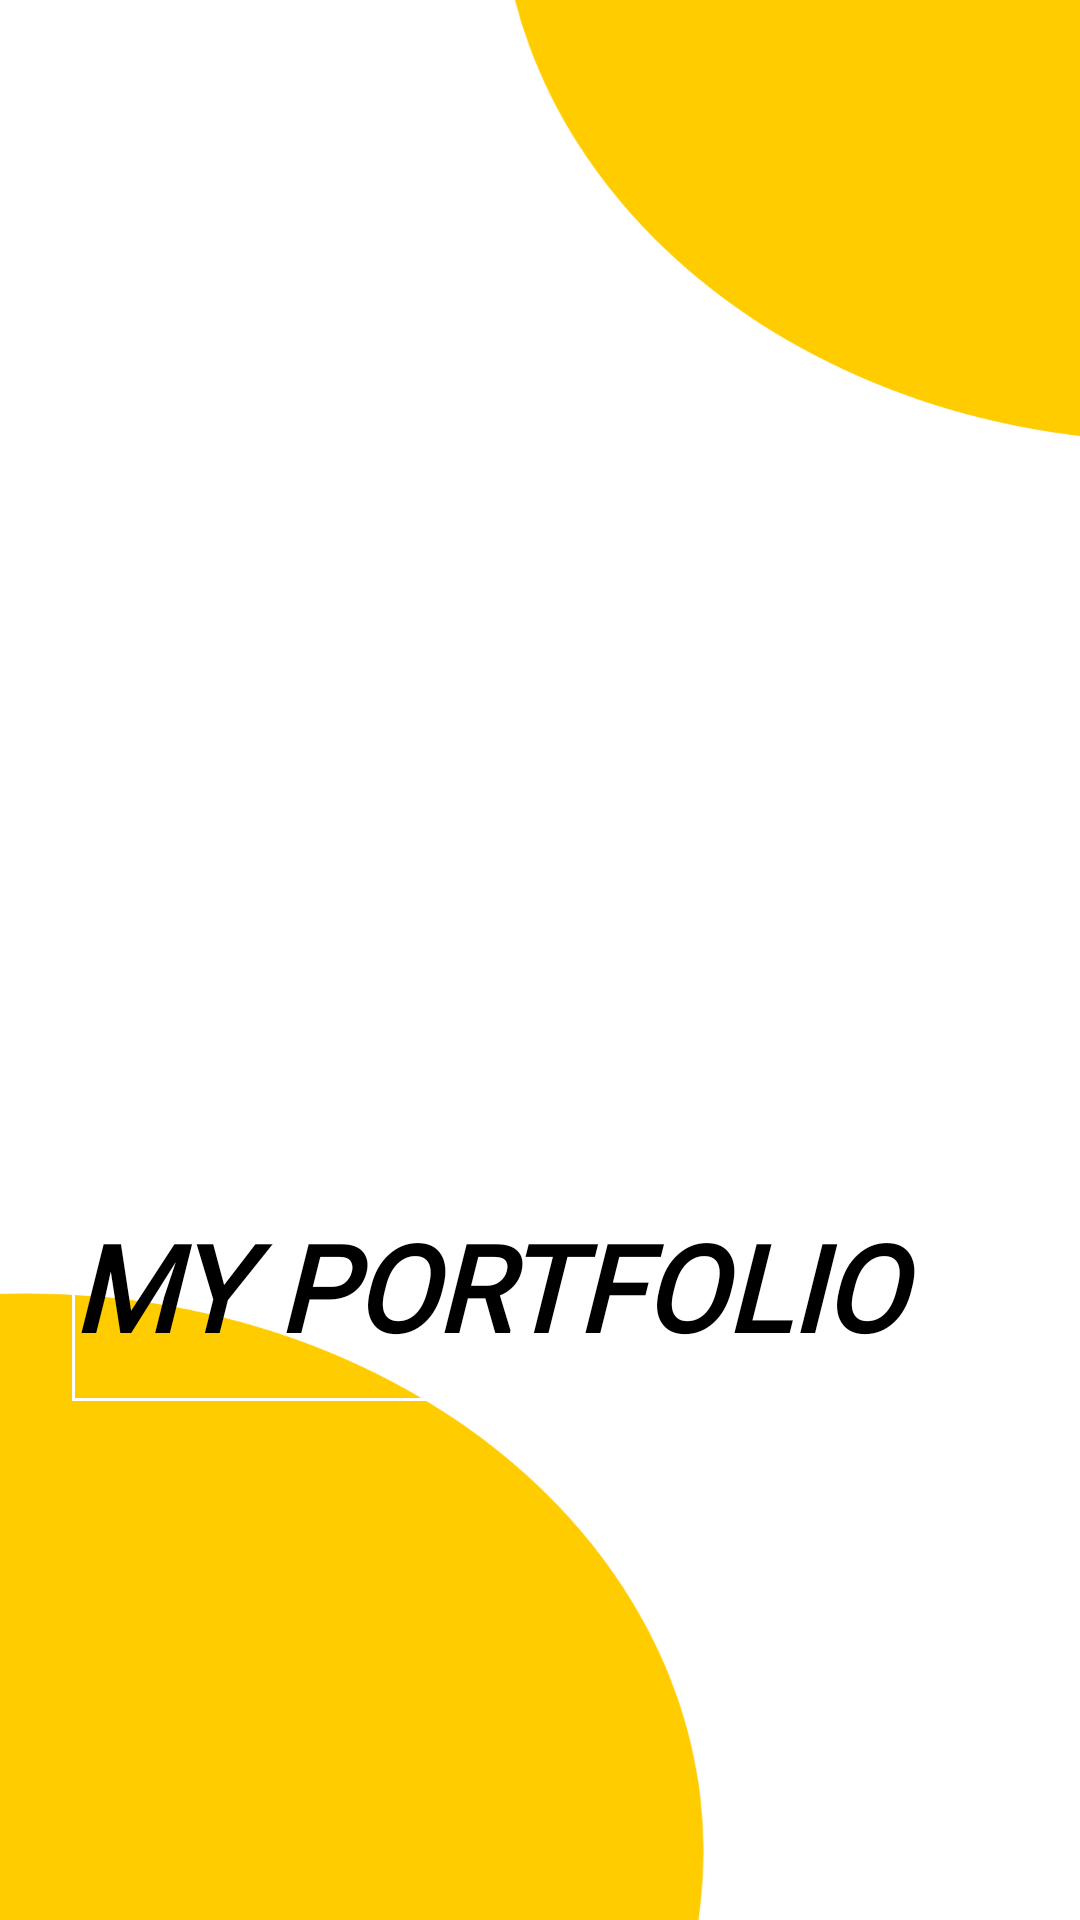

Reconstruct the res/layout file that produces this screen, plus the resources it refers to.
<!-- AndroidManifest.xml: application theme Theme.AKPortfolio -->
<!-- res/layout/activity_splash_screen.xml -->
<?xml version="1.0" encoding="utf-8"?>
<LinearLayout
    xmlns:android="http://schemas.android.com/apk/res/android"
    xmlns:app="http://schemas.android.com/apk/res-auto"
    xmlns:tools="http://schemas.android.com/tools"
    android:layout_width="match_parent"
    android:layout_height="match_parent"
    android:orientation="vertical"
    android:background="@drawable/splash"
    android:gravity="center"
    tools:context=".SplashScreen">

<androidx.constraintlayout.widget.ConstraintLayout
    android:layout_width="wrap_content"
    android:layout_height="wrap_content">


    <ImageView
        android:id="@+id/ImageView"
        android:layout_width="327dp"
        android:layout_height="305dp"
        android:layout_marginStart="90dp"
        android:layout_marginTop="162dp"
        android:layout_marginEnd="91dp"
        android:layout_marginBottom="312dp"
        app:layout_constraintBottom_toBottomOf="parent"
        app:layout_constraintEnd_toEndOf="parent"
        app:layout_constraintHorizontal_bias="0.494"
        app:layout_constraintStart_toStartOf="parent"
        app:layout_constraintTop_toTopOf="parent"
        app:layout_constraintVertical_bias="0.0"
        app:srcCompat="@drawable/group" />

    <TextView
        android:id="@+id/textView2"
        android:layout_width="316dp"
        android:layout_height="65dp"
        android:layout_marginEnd="4dp"
        android:background="@drawable/rectangleintro"
        android:fontFamily="@font/brilatace"
        android:text="@string/my_portfolio"
        android:textColor="@color/black"
        android:textSize="40sp"
        android:textStyle="bold|italic"
        app:layout_constraintBottom_toBottomOf="@+id/ImageView"
        app:layout_constraintEnd_toEndOf="@+id/ImageView" />


</androidx.constraintlayout.widget.ConstraintLayout>


</LinearLayout>
<!-- resources referenced by this layout -->
<resources>
  <color name="black">#FF000000</color>
  <!-- drawable rectangleintro (drawable) -->
  <?xml version="1.0" encoding="utf-8"?>
  <selector xmlns:android="http://schemas.android.com/apk/res/android"
      >
      <item>
         <shape android:shape="rectangle">
  
             <size android:width="60sp" android:height="10sp"/>
             <stroke android:width="1dp" android:color="@color/white"/>
  
         </shape>
  
      </item>
  
  </selector>
  <!-- drawable splash: png bitmap (drawable-hdpi, 25979 bytes) -->
  <string name="my_portfolio">  MY PORTFOLIO</string>
  <style name="Theme.AKPortfolio" parent="Theme.MaterialComponents.DayNight.DarkActionBar">
          
          <item name="colorPrimary">@color/yellow_02</item>
          <item name="colorPrimaryVariant">@color/cream</item>
          <item name="android:textColorPrimary">@android:color/white</item>
          <item name="colorOnPrimary">@color/white</item>
          
          <item name="colorSecondary">@color/teal_200</item>
          <item name="colorSecondaryVariant">@color/teal_700</item>
          <item name="colorOnSecondary">@color/black</item>
          
          <item name="android:statusBarColor">#FFDA3D</item>
          
  
          
          <item name="windowActionBar">false</item>
          <item name="windowNoTitle">true</item>
      </style>
  <color name="white">#FFFFFFFF</color>
  <color name="yellow_02">#FFDA3D</color>
  <color name="cream">#FDF8E1</color>
  <color name="teal_200">#FF03DAC5</color>
  <color name="teal_700">#FF018786</color>
</resources>
